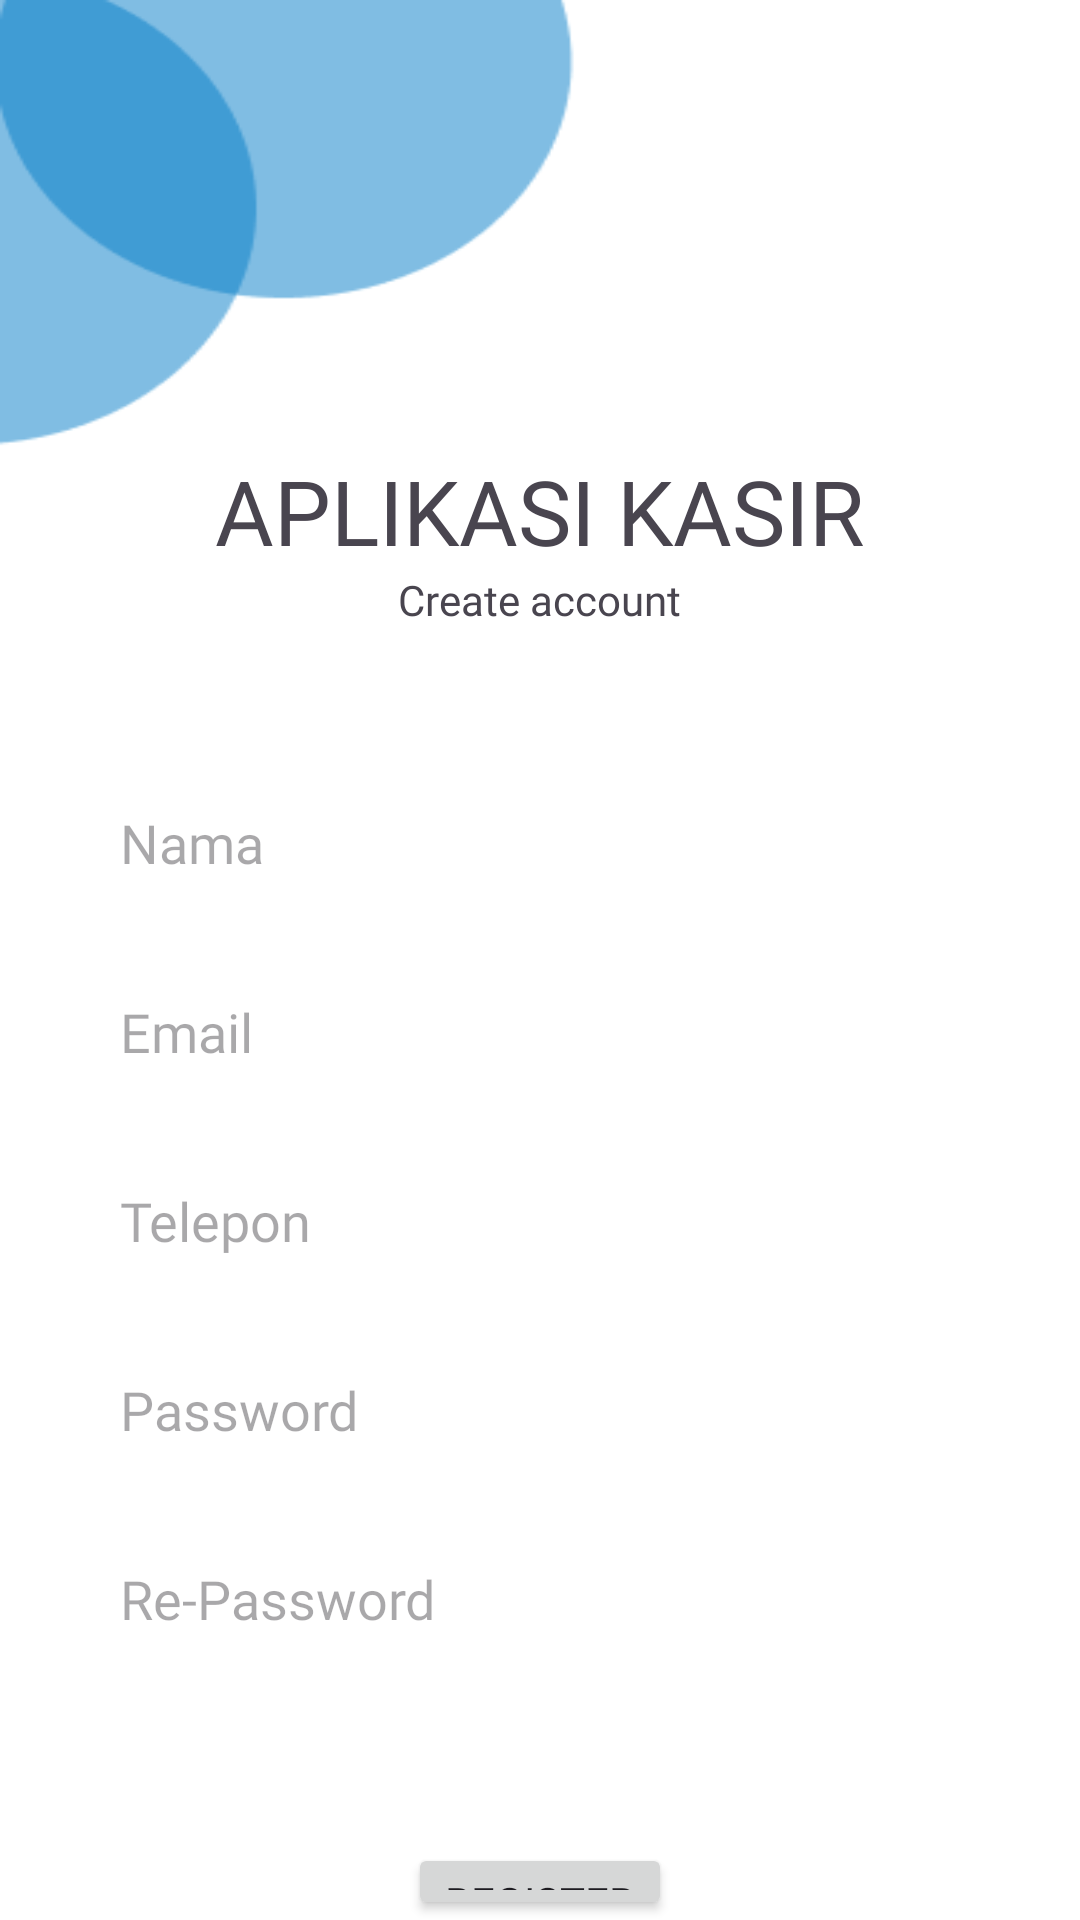

Produce the Android XML layout that renders to this screen, including the resource entries it uses.
<!-- AndroidManifest.xml: application theme Theme.CashierApp -->
<!-- res/layout/activity_register.xml -->
<?xml version="1.0" encoding="utf-8"?>
<RelativeLayout xmlns:android="http://schemas.android.com/apk/res/android"
    xmlns:app="http://schemas.android.com/apk/res-auto"
    xmlns:tools="http://schemas.android.com/tools"
    android:layout_width="match_parent"
    android:layout_height="match_parent"
    android:background="@drawable/background_register"
    tools:context=".RegisterActivity">



    <TextView
        android:id="@+id/txt_r1"
        android:layout_width="wrap_content"
        android:layout_height="wrap_content"
        android:layout_centerHorizontal="true"
        android:layout_marginTop="150dp"
        android:fontFamily="@font/poppins_black"
        android:text="APLIKASI KASIR"
        android:textColor="@color/primary_color"
        android:textSize="30sp" />

    <TextView
        android:layout_width="wrap_content"
        android:layout_height="wrap_content"
        android:text="Create account"
        android:textColor="@color/primary_color"
        android:layout_centerHorizontal="true"
        android:fontFamily="@font/poppins_black"
        android:layout_below="@id/txt_r1"
        android:layout_marginBottom="20dp"
        android:id="@+id/txt_r2"/>

    <LinearLayout
        android:layout_width="match_parent"
        android:layout_height="wrap_content"
        android:orientation="vertical"
        android:layout_below="@id/txt_r2"
        android:padding="30dp"
        android:id="@+id/ly">

        <EditText
            android:layout_width="match_parent"
            android:layout_height="43dp"
            android:hint="Nama"
            android:fontFamily="@font/poppins_semibold"
            android:background="@drawable/button_shape"
            android:paddingLeft="10dp"
            android:id="@+id/edt_nama"/>

        <EditText
            android:layout_width="match_parent"
            android:layout_height="43dp"
            android:hint="Email"
            android:fontFamily="@font/poppins_semibold"
            android:background="@drawable/button_shape"
            android:paddingLeft="10dp"
            android:layout_marginTop="20dp"
            android:id="@+id/edt_email"/>

        <EditText
            android:layout_width="match_parent"
            android:layout_height="43dp"
            android:hint="Telepon"
            android:fontFamily="@font/poppins_semibold"
            android:background="@drawable/button_shape"
            android:paddingLeft="10dp"
            android:layout_marginTop="20dp"
            android:id="@+id/edt_telepon"/>

        <EditText
            android:layout_width="match_parent"
            android:layout_height="43dp"
            android:hint="Password"
            android:inputType="textPassword"
            android:fontFamily="@font/poppins_semibold"
            android:background="@drawable/button_shape"
            android:paddingLeft="10dp"
            android:layout_marginTop="20dp"
            android:id="@+id/edt_password"/>

        <EditText
            android:id="@+id/edt_repassword"
            android:layout_width="match_parent"
            android:inputType="textPassword"
            android:layout_height="43dp"
            android:layout_marginTop="20dp"
            android:background="@drawable/button_shape"
            android:fontFamily="@font/poppins_semibold"
            android:hint="Re-Password"
            android:paddingLeft="10dp" />
    </LinearLayout>

    <Button
        android:layout_width="wrap_content"
        android:layout_height="wrap_content"
        android:layout_below="@id/ly"
        android:text="REGISTER"
        android:layout_centerHorizontal="true"
        android:fontFamily="@font/poppins_black"
        android:id="@+id/btn_r1"
        android:layout_marginTop="30dp"
        />

    <LinearLayout
        android:layout_width="match_parent"
        android:layout_height="wrap_content"
        android:orientation="horizontal"
        android:layout_below="@id/btn_r1"
        android:layout_marginTop="70dp"
        android:gravity="center_horizontal">

        <TextView
            android:layout_width="wrap_content"
            android:layout_height="wrap_content"
            android:text="Already have an account?"
            android:fontFamily="@font/poppins_semibold"
            android:layout_marginTop="30dp"
            android:textColor="@color/Gray" />
        <TextView
            android:id="@+id/txt_r3"
            android:layout_width="wrap_content"
            android:layout_height="wrap_content"
            android:text="Login"
            android:fontFamily="@font/poppins_semibold"
            android:layout_marginTop="30dp"
            android:textColor="@color/primary_color" />

    </LinearLayout>
</RelativeLayout>
<!-- resources referenced by this layout -->
<resources>
  <!-- drawable background_register: png bitmap (drawable-v24, 5601 bytes) -->
  <style name="Theme.CashierApp" parent="Base.Theme.CashierApp" />
  <style name="Base.Theme.CashierApp" parent="Theme.Material3.DayNight.NoActionBar">
          
          <item name="colorPrimary">@color/primary_color</item>
      </style>
</resources>
